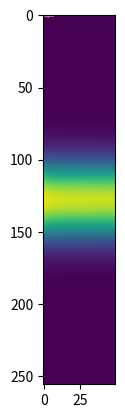

Write the Python code that produced this figure.
#%%
import numpy as np
from numpy import pi,exp,sin,cos,sqrt
import matplotlib.pyplot as plt
from scipy.integrate import solve_ivp
#%% 
# Parameters
N = 256
dx = 2*pi/N
x = np.arange(0,2*pi,dx)
tau = 10
sigma = 0.1*pi
lu = 1
A = 5
k_critical = A**2 * lu/ (sqrt(2*pi)*8*sigma)
print('k_c: ',k_critical)
k = k_critical*1
# recurrent connection
J = (exp(-(x/sigma)**2/2) + exp(-((x-2*pi)/sigma)**2/2)  )* A/sqrt(2*pi)/sigma
#%%
def conv_circ( signal, ker ):
    '''
        signal: real 1D array
        ker: real 1D array
        signal and ker must have same shape
        https://stackoverflow.com/questions/35474078/python-1d-array-circular-convolution
    '''
    return np.real(np.fft.ifft( np.fft.fft(signal)*np.fft.fft(ker) ))
    # result = np.zeros_like(signal)
    # for ii in range(len(result)):
    #     result[ii] = np.sum(signal*np.roll(ker,ii))
    # return result

# u = np.arange(0,1000,0.5)
# g2 = exp(-((u-500)/20)**2/2)/sqrt(2*pi)/20
# g3 = conv_circ(np.roll(g2,500*2),g2)*0.5
# plt.plot(g2)
# plt.plot(g3*sqrt(2))

#%% 
# mainode
def mainode(t,U,J,I_ext):
    r = np.power(U,2)
    norm = np.sum(r)*k*dx*lu + 1
    r = r/norm
    dUdt = -U + conv_circ(J,r)*dx*lu + I_ext
    return dUdt

#%%
# initial condition 
# start from steady state
U0_A = A*( 1 + sqrt(1-k/k_critical) ) / (2*sqrt(2)*sigma*k*sqrt(2*pi))
z=pi
U0 = exp(-((x-z)/sigma)**2/4) * U0_A
kwargs = {
    'J': J,
    'I_ext': 0
}
plt.plot(x,U0)

#%%
# sanity check for fixed point
r = np.power(U0,2)
norm = np.sum(r)*k*dx*lu + 1
r = r/norm
r_norm = ( 1 + sqrt(1-k/k_critical) ) / (2*k*lu*sqrt(2*pi)*sigma)
# plt.plot(x,r/r_norm)
g = conv_circ(J,r)
plt.plot(x,g*dx*lu)
plt.plot(x,U0)

#%%
# solve
sol = solve_ivp(lambda t,x: mainode(t,x,**kwargs),(0,500),1.1*U0*np.random.normal(1,0,N),t_eval=np.linspace(0,500))
plt.imshow(sol.y)
#%%
plt.plot(x,sol.y[:,0])
plt.plot(x,sol.y[:,1])

plt.plot(x,sol.y[:,-1])
plt.plot(x,U0)

#%%
